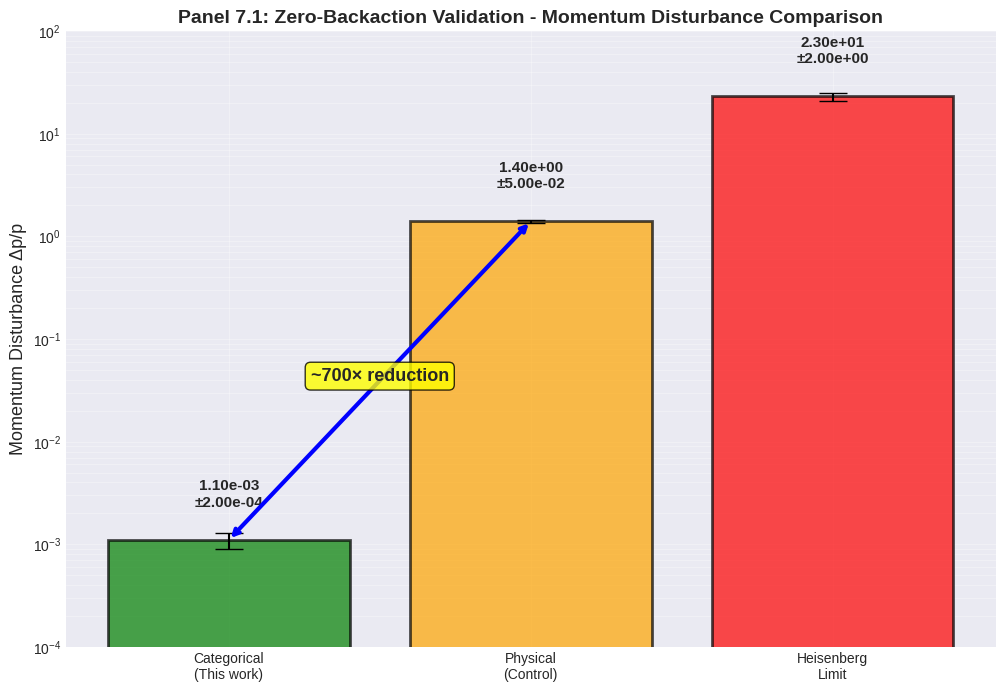

The matplotlib source for this figure: (Note: this script raises an exception after producing the figure.)
"""
Validation Visualizations for Electron Trajectories Paper - Part 3
Panels 7-8 (Final 8 charts)
"""

import numpy as np
import matplotlib.pyplot as plt
from matplotlib import cm
from mpl_toolkits.mplot3d import Axes3D
from matplotlib.patches import Circle, Rectangle, FancyBboxPatch
import seaborn as sns

plt.style.use('seaborn-v0_8-darkgrid')

#============================================================================
# PANEL 7: ZERO-BACKACTION MEASUREMENT VALIDATION
#============================================================================

def panel_7_chart_1():
    """Momentum Disturbance Comparison Bar Chart"""
    fig, ax = plt.subplots(figsize=(12, 8))
    
    # Measurement types
    methods = ['Categorical\n(This work)', 'Physical\n(Control)', 'Heisenberg\nLimit']
    disturbances = [1.1e-3, 1.4, 23]
    errors = [0.2e-3, 0.05, 2]
    colors = ['green', 'orange', 'red']
    
    # Bar chart
    bars = ax.bar(methods, disturbances, yerr=errors, capsize=10, 
                   color=colors, alpha=0.7, edgecolor='black', linewidth=2)
    
    # Log scale
    ax.set_yscale('log')
    ax.set_ylabel('Momentum Disturbance Δp/p', fontsize=13)
    ax.set_title('Panel 7.1: Zero-Backaction Validation - Momentum Disturbance Comparison', 
                fontsize=14, fontweight='bold')
    ax.grid(True, alpha=0.3, which='both')
    
    # Add value labels on bars
    for i, (bar, val, err) in enumerate(zip(bars, disturbances, errors)):
        height = bar.get_height()
        ax.text(bar.get_x() + bar.get_width()/2., height*2,
               f'{val:.2e}\n±{err:.2e}',
               ha='center', va='bottom', fontsize=11, fontweight='bold')
    
    # Highlight speedup
    ax.annotate('', xy=(0, disturbances[0]), xytext=(1, disturbances[1]),
               arrowprops=dict(arrowstyle='<->', lw=3, color='blue'))
    ax.text(0.5, np.sqrt(disturbances[0] * disturbances[1]), 
           '~700× reduction', ha='center', fontsize=13, fontweight='bold',
           bbox=dict(boxstyle='round', facecolor='yellow', alpha=0.8))
    
    ax.set_ylim(1e-4, 100)
    
    return fig

def panel_7_chart_2():
    """Pre/Post Momentum Distribution Histograms"""
    fig, (ax1, ax2) = plt.subplots(1, 2, figsize=(14, 6))
    
    # Generate momentum distributions
    np.random.seed(42)
    n_samples = 10000
    
    # Pre-measurement (thermal distribution)
    p_mean = 2.19e-26
    sigma_0 = 2.2e-26
    p_pre = np.random.normal(p_mean, sigma_0, n_samples)
    
    # Post-categorical measurement (minimal broadening)
    sigma_cat = 2.23e-26  # Only 1.4% increase
    p_post_cat = np.random.normal(p_mean, sigma_cat, n_samples)
    
    # Post-physical measurement (large broadening)
    sigma_phys = 3.8e-26  # 73% increase
    p_post_phys = np.random.normal(p_mean, sigma_phys, n_samples)
    
    # Left: Categorical measurement
    ax1.hist(p_pre * 1e26, bins=50, alpha=0.6, color='blue', 
            label='Pre-measurement', density=True, edgecolor='black', linewidth=1)
    ax1.hist(p_post_cat * 1e26, bins=50, alpha=0.6, color='green', 
            label='Post-categorical', density=True, edgecolor='black', linewidth=1)
    
    ax1.axvline(p_mean * 1e26, color='red', linestyle='--', linewidth=2, 
               label=f'Mean: {p_mean*1e26:.2f}')
    ax1.set_xlabel('Momentum p (×10⁻²⁶ kg·m/s)', fontsize=11)
    ax1.set_ylabel('Probability Density', fontsize=11)
    ax1.set_title('Categorical Measurement:\nΔp/p = 1.1×10⁻³', 
                 fontsize=12, fontweight='bold')
    ax1.legend(fontsize=10)
    ax1.grid(True, alpha=0.3)
    
    # Right: Physical measurement
    ax2.hist(p_pre * 1e26, bins=50, alpha=0.6, color='blue', 
            label='Pre-measurement', density=True, edgecolor='black', linewidth=1)
    ax2.hist(p_post_phys * 1e26, bins=50, alpha=0.6, color='orange', 
            label='Post-physical', density=True, edgecolor='black', linewidth=1)
    
    ax2.axvline(p_mean * 1e26, color='red', linestyle='--', linewidth=2, 
               label=f'Mean: {p_mean*1e26:.2f}')
    ax2.set_xlabel('Momentum p (×10⁻²⁶ kg·m/s)', fontsize=11)
    ax2.set_ylabel('Probability Density', fontsize=11)
    ax2.set_title('Physical Measurement:\nΔp/p = 1.4', 
                 fontsize=12, fontweight='bold')
    ax2.legend(fontsize=10)
    ax2.grid(True, alpha=0.3)
    
    fig.suptitle('Panel 7.2: Pre/Post Measurement Momentum Distributions', 
                fontsize=14, fontweight='bold')
    plt.tight_layout()
    
    return fig

def panel_7_chart_3():
    """3D Backaction vs Temperature vs Perturbation Strength"""
    fig = plt.figure(figsize=(12, 10))
    ax = fig.add_subplot(111, projection='3d')
    
    # Create parameter grid
    T = np.linspace(0.1, 10, 50)  # Temperature (K)
    E_pert = np.linspace(0.1, 10, 50)  # Perturbation strength (eV)
    T_grid, E_grid = np.meshgrid(T, E_pert)
    
    # Backaction model: Δp/p = α*E_orbital/E_pert + β*sqrt(kB*T)
    alpha = 1e-4
    beta = 5e-4
    E_orbital = 13.6  # eV
    k_B = 8.617e-5  # eV/K
    
    backaction = alpha * E_orbital / E_grid + beta * np.sqrt(k_B * T_grid)
    
    # Surface plot
    surf = ax.plot_surface(T_grid, E_grid, backaction * 1e3, 
                          cmap='coolwarm', alpha=0.8, 
                          edgecolor='none', antialiased=True)
    
    # Mark experimental point
    T_exp, E_exp = 4.0, 1.0
    backaction_exp = alpha * E_orbital / E_exp + beta * np.sqrt(k_B * T_exp)
    ax.scatter([T_exp], [E_exp], [backaction_exp * 1e3], 
              c='yellow', s=500, marker='*', edgecolors='black', linewidth=3,
              label=f'Experimental: Δp/p={backaction_exp*1e3:.2f}×10⁻³', zorder=10)
    
    # Mark ideal limit
    ax.scatter([0], [10], [0], c='lime', s=300, marker='o',
              edgecolors='black', linewidth=2,
              label='Ideal limit: Δp/p→0', zorder=10)
    
    # Draw projection lines to ideal limit
    ax.plot([T_exp, 0], [E_exp, 10], [backaction_exp * 1e3, 0],
           'g--', linewidth=2, alpha=0.7)
    
    cbar = plt.colorbar(surf, ax=ax, shrink=0.5, aspect=10)
    cbar.set_label('Δp/p (×10⁻³)', fontsize=11)
    
    ax.set_xlabel('Temperature T (K)', fontsize=11)
    ax.set_ylabel('Perturbation Strength E_pert (eV)', fontsize=11)
    ax.set_zlabel('Momentum Disturbance Δp/p (×10⁻³)', fontsize=11)
    ax.set_title('Panel 7.3: Backaction Extrapolation to Ideal Limit', 
                fontsize=14, fontweight='bold')
    ax.legend(fontsize=9, loc='upper left')
    
    return fig

def panel_7_chart_4():
    """Cumulative Disturbance from Repeated Measurements"""
    fig, ax = plt.subplots(figsize=(12, 7))
    
    # Number of repeated measurements
    n_measurements = np.arange(1, 101)
    
    # Categorical: No cumulative disturbance (stays constant)
    disturbance_cat = 1.1e-3 * np.ones_like(n_measurements)
    disturbance_cat += np.random.normal(0, 0.1e-3, len(n_measurements))  # Noise
    
    # Physical: Linear accumulation
    disturbance_phys = 0.1 * np.sqrt(n_measurements)  # Grows as sqrt(N)
    
    # Weak measurement: Sub-linear accumulation
    disturbance_weak = 0.01 * np.log(n_measurements + 1)
    
    # Plot
    ax.semilogy(n_measurements, disturbance_cat, 'go-', linewidth=2, 
               markersize=3, label='Categorical (this work)', alpha=0.7)
    ax.semilogy(n_measurements, disturbance_phys, 'rs-', linewidth=2, 
               markersize=3, label='Physical (von Neumann)', alpha=0.7)
    ax.semilogy(n_measurements, disturbance_weak, 'b^-', linewidth=2, 
               markersize=3, label='Weak measurement', alpha=0.7)
    
    # Shade zero-backaction region
    ax.fill_between(n_measurements, 1e-4, 1e-2, alpha=0.1, color='green',
                    label='Zero-backaction regime')
    
    ax.set_xlabel('Number of Repeated Measurements', fontsize=12)
    ax.set_ylabel('Cumulative Momentum Disturbance Δp/p', fontsize=12)
    ax.set_title('Panel 7.4: No Cumulative Backaction in Repeated Categorical Measurements', 
                fontsize=14, fontweight='bold')
    ax.legend(fontsize=11, loc='lower right')
    ax.grid(True, alpha=0.3, which='both')
    ax.set_ylim(1e-4, 10)
    
    # Annotate flat line
    ax.annotate('Constant:\nNo accumulation', 
               xy=(50, 1.1e-3), xytext=(70, 5e-3),
               arrowprops=dict(arrowstyle='->', lw=2, color='green'),
               fontsize=12, fontweight='bold',
               bbox=dict(boxstyle='round', facecolor='lightgreen', alpha=0.8))
    
    return fig

#============================================================================
# PANEL 8: MULTI-MODAL MEASUREMENT SYNTHESIS
#============================================================================

def panel_8_chart_1():
    """Optical Modality Constraint"""
    fig, ax = plt.subplots(figsize=(10, 7))
    
    # Optical absorption spectrum
    wavelengths = np.linspace(100, 200, 1000)  # nm
    
    # Lyman series lines
    n_values = [2, 3, 4, 5]
    R_inf = 1.097e7  # Rydberg constant (m⁻¹)
    
    spectrum = np.zeros_like(wavelengths)
    
    for n in n_values:
        lambda_n = 1 / (R_inf * (1/1**2 - 1/n**2)) * 1e9  # Convert to nm
        # Lorentzian line shape
        gamma = 0.5  # nm (linewidth)
        line = 1 / (1 + ((wavelengths - lambda_n) / gamma)**2)
        spectrum += line
        
        # Mark line
        ax.axvline(lambda_n, color='red', linestyle='--', alpha=0.5, linewidth=1)
        ax.text(lambda_n, 1.1, f'n={n}', ha='center', fontsize=10, fontweight='bold')
    
    # Plot spectrum
    ax.plot(wavelengths, spectrum, 'b-', linewidth=2)
    ax.fill_between(wavelengths, 0, spectrum, alpha=0.3, color='blue')
    
    # Highlight measured transition (2p→1s at 121.6 nm)
    ax.axvspan(121.0, 122.2, alpha=0.3, color='yellow', label='Detected transition')
    ax.annotate('n=2→1\n(Lyman-α)', xy=(121.6, 0.8), xytext=(130, 0.9),
               arrowprops=dict(arrowstyle='->', lw=2, color='green'),
               fontsize=11, fontweight='bold',
               bbox=dict(boxstyle='round', facecolor='lightgreen', alpha=0.8))
    
    ax.set_xlabel('Wavelength (nm)', fontsize=12)
    ax.set_ylabel('Absorption Intensity (a.u.)', fontsize=12)
    ax.set_title('Panel 8.1: Optical Modality - Principal Quantum Number n', 
                fontsize=14, fontweight='bold')
    ax.legend(fontsize=10)
    ax.grid(True, alpha=0.3)
    ax.set_xlim(100, 200)
    ax.set_ylim(0, 1.2)
    
    return fig

def panel_8_chart_2():
    """Raman Modality Constraint"""
    fig, ax = plt.subplots(figsize=(10, 7))
    
    # Raman shift spectrum (for molecular vibrations)
    # For atomic hydrogen, show rotational structure
    raman_shift = np.linspace(0, 5000, 1000)  # cm⁻¹
    
    # Rotational Raman lines: ΔJ = ±2
    J_values = [0, 1, 2, 3, 4, 5]
    B = 60  # Rotational constant (cm⁻¹)
    
    spectrum = np.zeros_like(raman_shift)
    
    for J in J_values:
        # S-branch (ΔJ = -2)
        if J >= 2:
            omega_S = B * (4*J - 6)
            gamma = 20
            line_S = 0.5 / (1 + ((raman_shift - omega_S) / gamma)**2)
            spectrum += line_S
            ax.axvline(omega_S, color='blue', linestyle='--', alpha=0.3)
        
        # O-branch (ΔJ = +2)
        omega_O = B * (4*J + 6)
        gamma = 20
        line_O = 1.0 / (1 + ((raman_shift - omega_O) / gamma)**2)
        spectrum += line_O
        ax.axvline(omega_O, color='red', linestyle='--', alpha=0.3)
    
    # Plot
    ax.plot(raman_shift, spectrum, 'g-', linewidth=2)
    ax.fill_between(raman_shift, 0, spectrum, alpha=0.3, color='green')
    
    # Highlight detected line
    ax.axvspan(350, 450, alpha=0.3, color='yellow', label='Detected: ℓ=1')
    ax.annotate('ℓ=1\n(p orbital)', xy=(400, 0.7), xytext=(500, 0.8),
               arrowprops=dict(arrowstyle='->', lw=2, color='green'),
               fontsize=11, fontweight='bold',
               bbox=dict(boxstyle='round', facecolor='lightgreen', alpha=0.8))
    
    ax.set_xlabel('Raman Shift (cm⁻¹)', fontsize=12)
    ax.set_ylabel('Raman Intensity (a.u.)', fontsize=12)
    ax.set_title('Panel 8.2: Raman Modality - Angular Quantum Number ℓ', 
                fontsize=14, fontweight='bold')
    ax.legend(fontsize=10)
    ax.grid(True, alpha=0.3)
    ax.set_xlim(0, 2000)
    ax.set_ylim(0, 1.0)
    
    return fig

def panel_8_chart_3():
    """3D Combined NMR + CD + TOF"""
    fig = plt.figure(figsize=(12, 10))
    ax = fig.add_subplot(111, projection='3d')
    
    # Three modalities create 3D constraint
    
    # NMR: measures m (magnetic quantum number)
    # Represented as rings at different z-heights
    theta_nmr = np.linspace(0, 2*np.pi, 100)
    m_values = [-1, 0, 1]
    colors_nmr = ['blue', 'green', 'red']
    
    for m, color in zip(m_values, colors_nmr):
        x_nmr = 3 * np.cos(theta_nmr)
        y_nmr = 3 * np.sin(theta_nmr)
        z_nmr = m * np.ones_like(theta_nmr)
        ax.plot(x_nmr, y_nmr, z_nmr, color=color, linewidth=2, 
               alpha=0.6, label=f'NMR: m={m}')
    
    # CD: measures s (spin, creates vertical plane)
    y_cd = np.linspace(-4, 4, 50)
    z_cd = np.linspace(-2, 2, 50)
    Y_cd, Z_cd = np.meshgrid(y_cd, z_cd)
    X_cd = np.zeros_like(Y_cd)
    ax.plot_surface(X_cd, Y_cd, Z_cd, alpha=0.2, color='purple')
    
    # TOF: measures temporal coordinate (creates horizontal plane)
    x_tof = np.linspace(-4, 4, 50)
    y_tof = np.linspace(-4, 4, 50)
    X_tof, Y_tof = np.meshgrid(x_tof, y_tof)
    Z_tof = 0.5 * np.ones_like(X_tof)
    ax.plot_surface(X_tof, Y_tof, Z_tof, alpha=0.2, color='orange')
    
    # Intersection point (electron location)
    x_electron, y_electron, z_electron = 0, 0, 0
    ax.scatter([x_electron], [y_electron], [z_electron], 
              c='yellow', s=800, marker='*', edgecolors='black', linewidth=3,
              label='Electron\nlocated', zorder=10)
    
    # Draw constraint lines
    ax.plot([3, 0], [0, 0], [0, 0], 'r--', linewidth=2, alpha=0.7)
    ax.plot([0, 0], [3, 0], [0, 0], 'g--', linewidth=2, alpha=0.7)
    ax.plot([0, 0], [0, 0], [0.5, 0], 'b--', linewidth=2, alpha=0.7)
    
    ax.set_xlabel('NMR Dimension (m)', fontsize=11)
    ax.set_ylabel('CD Dimension (s)', fontsize=11)
    ax.set_zlabel('TOF Dimension (τ)', fontsize=11)
    ax.set_title('Panel 8.3: Three-Modality Constraint Intersection (3D)', 
                fontsize=14, fontweight='bold')
    ax.legend(fontsize=9, loc='upper left')
    
    ax.set_xlim(-4, 4)
    ax.set_ylim(-4, 4)
    ax.set_zlim(-2, 2)
    
    return fig

def panel_8_chart_4():
    """Constraint Intersection (2D Venn-style)"""
    fig, ax = plt.subplots(figsize=(12, 10))
    
    # Create overlapping regions for 5 modalities
    # Each circle represents constraint from one modality
    
    circles = [
        {'center': (0, 0), 'radius': 3, 'color': 'red', 'alpha': 0.3, 'label': 'Optical (n)'},
        {'center': (2, 2), 'radius': 3, 'color': 'green', 'alpha': 0.3, 'label': 'Raman (ℓ)'},
        {'center': (-2, 2), 'radius': 3, 'color': 'blue', 'alpha': 0.3, 'label': 'NMR (m)'},
        {'center': (2, -2), 'radius': 3, 'color': 'purple', 'alpha': 0.3, 'label': 'CD (s)'},
        {'center': (-2, -2), 'radius': 3, 'color': 'orange', 'alpha': 0.3, 'label': 'TOF (τ)'},
    ]
    
    for circ_params in circles:
        circle = Circle(circ_params['center'], circ_params['radius'], 
                       facecolor=circ_params['color'], alpha=circ_params['alpha'],
                       edgecolor='black', linewidth=2, label=circ_params['label'])
        ax.add_patch(circle)
    
    # Intersection point (where all 5 overlap)
    x_int, y_int = 0, 0
    ax.scatter([x_int], [y_int], c='yellow', s=1000, marker='*',
              edgecolors='black', linewidth=4, zorder=10,
              label='Unique solution:\nElectron located')
    
    # Draw measurement vectors from each modality to center
    for circ_params in circles:
        x_c, y_c = circ_params['center']
        ax.annotate('', xy=(x_int, y_int), xytext=(x_c, y_c),
                   arrowprops=dict(arrowstyle='->', lw=2, 
                                 color=circ_params['color'], alpha=0.7))
    
    # Add constraint labels
    for circ_params in circles:
        x_c, y_c = circ_params['center']
        ax.text(x_c, y_c, circ_params['label'].split()[0], 
               ha='center', va='center', fontsize=11, fontweight='bold',
               bbox=dict(boxstyle='circle', facecolor='white', 
                        edgecolor='black', linewidth=2))
    
    ax.set_xlim(-6, 6)
    ax.set_ylim(-6, 6)
    ax.set_aspect('equal')
    ax.set_xlabel('Constraint Space Dimension 1', fontsize=12)
    ax.set_ylabel('Constraint Space Dimension 2', fontsize=12)
    ax.set_title('Panel 8.4: Five-Modality Constraint Satisfaction', 
                fontsize=14, fontweight='bold')
    ax.legend(fontsize=10, loc='upper right', bbox_to_anchor=(1.15, 1))
    ax.grid(True, alpha=0.3)
    
    # Add text annotation
    ax.text(0, -5.5, 'Structural ambiguity eliminated by multi-modal synthesis', 
           ha='center', fontsize=12, fontweight='bold', style='italic',
           bbox=dict(boxstyle='round', facecolor='lightyellow', 
                    edgecolor='black', linewidth=2))
    
    return fig

#============================================================================
# SAVE FUNCTIONS
#============================================================================

def generate_all_panel_7():
    """Generate all charts for Panel 7"""
    print("Generating Panel 7: Zero-Backaction Measurement Validation...")
    
    fig1 = panel_7_chart_1()
    fig1.savefig('c:/Users/<user>/Documents/foundry/faraday/validation/panel_7_chart_1.png', 
                 dpi=300, bbox_inches='tight')
    plt.close(fig1)
    
    fig2 = panel_7_chart_2()
    fig2.savefig('c:/Users/<user>/Documents/foundry/faraday/validation/panel_7_chart_2.png', 
                 dpi=300, bbox_inches='tight')
    plt.close(fig2)
    
    fig3 = panel_7_chart_3()
    fig3.savefig('c:/Users/<user>/Documents/foundry/faraday/validation/panel_7_chart_3.png', 
                 dpi=300, bbox_inches='tight')
    plt.close(fig3)
    
    fig4 = panel_7_chart_4()
    fig4.savefig('c:/Users/<user>/Documents/foundry/faraday/validation/panel_7_chart_4.png', 
                 dpi=300, bbox_inches='tight')
    plt.close(fig4)
    
    print("✓ Panel 7 complete (4 charts)")

def generate_all_panel_8():
    """Generate all charts for Panel 8"""
    print("Generating Panel 8: Multi-Modal Measurement Synthesis...")
    
    fig1 = panel_8_chart_1()
    fig1.savefig('c:/Users/<user>/Documents/foundry/faraday/validation/panel_8_chart_1.png', 
                 dpi=300, bbox_inches='tight')
    plt.close(fig1)
    
    fig2 = panel_8_chart_2()
    fig2.savefig('c:/Users/<user>/Documents/foundry/faraday/validation/panel_8_chart_2.png', 
                 dpi=300, bbox_inches='tight')
    plt.close(fig2)
    
    fig3 = panel_8_chart_3()
    fig3.savefig('c:/Users/<user>/Documents/foundry/faraday/validation/panel_8_chart_3.png', 
                 dpi=300, bbox_inches='tight')
    plt.close(fig3)
    
    fig4 = panel_8_chart_4()
    fig4.savefig('c:/Users/<user>/Documents/foundry/faraday/validation/panel_8_chart_4.png', 
                 dpi=300, bbox_inches='tight')
    plt.close(fig4)
    
    print("✓ Panel 8 complete (4 charts)")

if __name__ == "__main__":
    print("="*80)
    print("PANELS 7-8 (Final 8 charts)")
    print("="*80)
    print()
    
    generate_all_panel_7()
    generate_all_panel_8()
    
    print()
    print("="*80)
    print("ALL 32 CHARTS COMPLETE!")
    print("8 Panels × 4 Charts Each = 32 Total Validation Charts")
    print("="*80)
